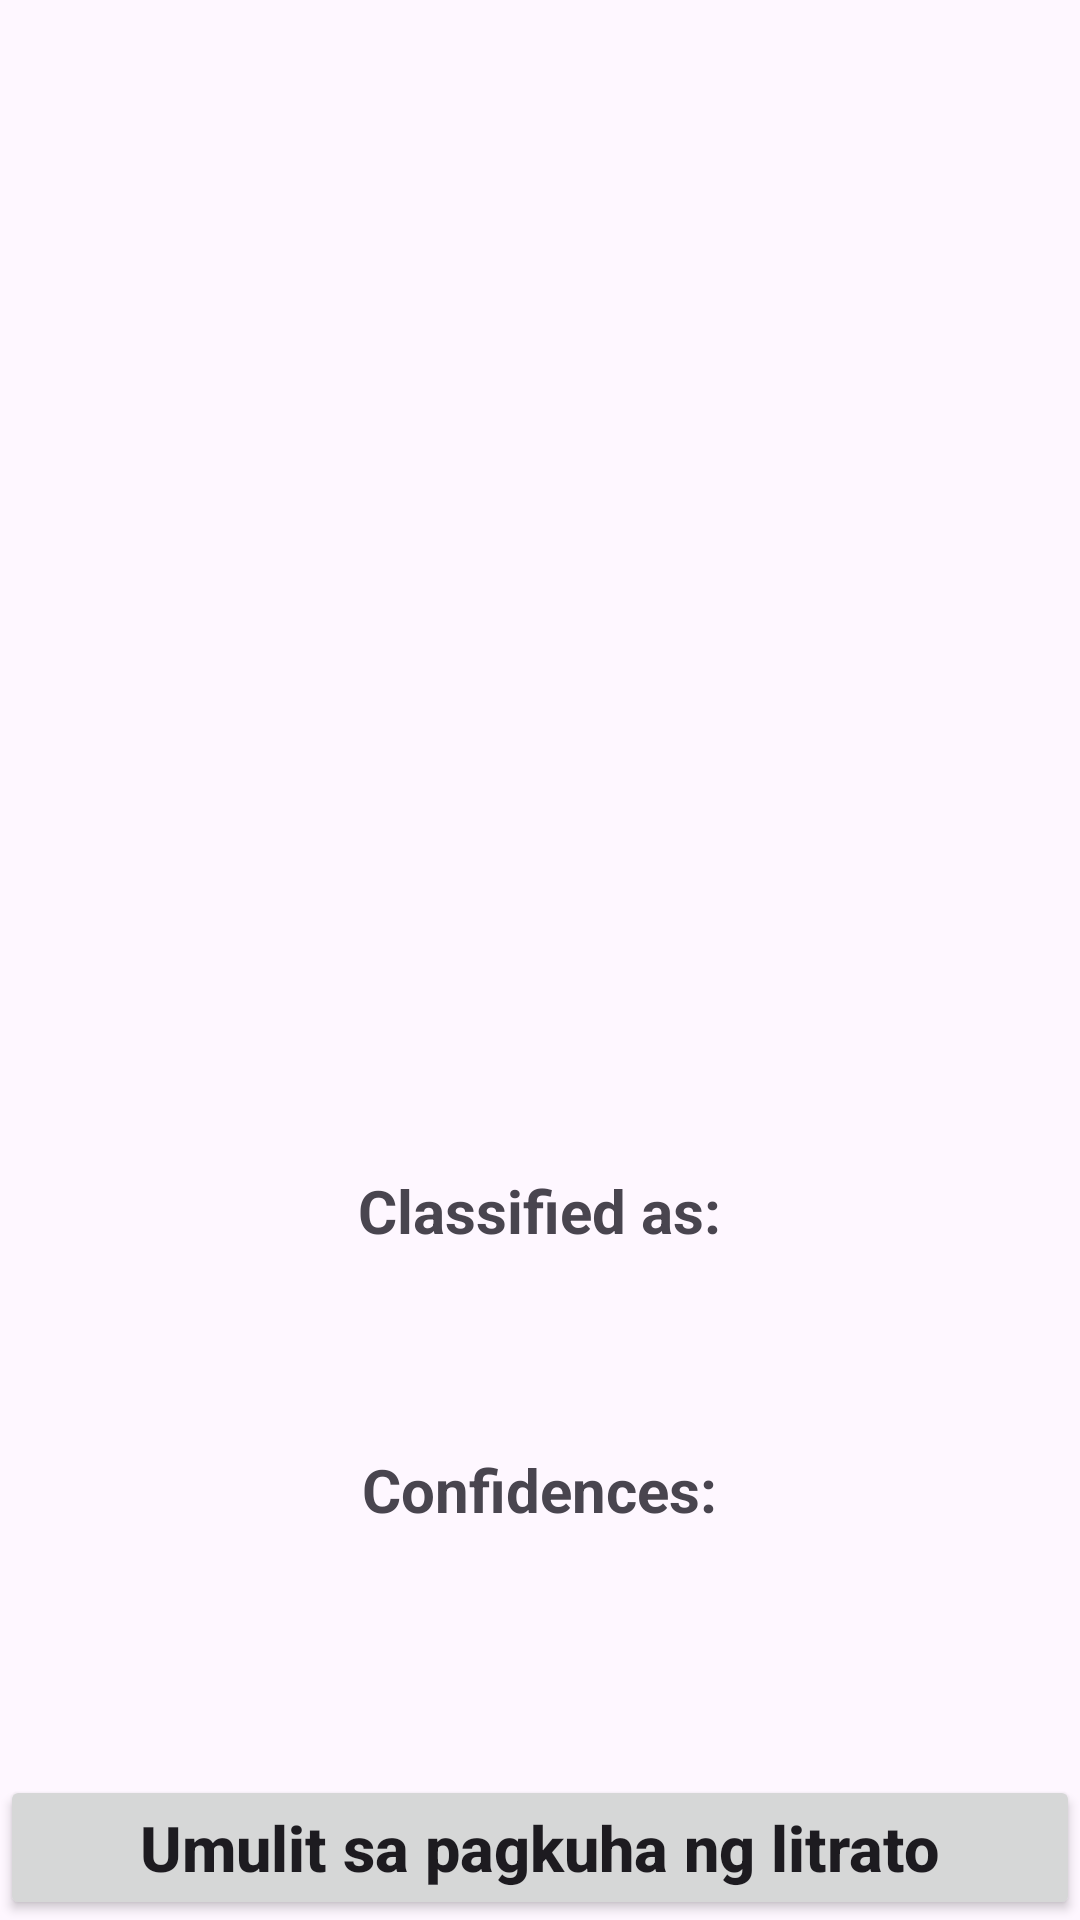

Write the Android layout XML for this screen, with the resource values it uses.
<!-- AndroidManifest.xml: application theme Theme.PalayLeafDiseaseDetector -->
<!-- res/layout/confidence.xml -->
<RelativeLayout xmlns:android="http://schemas.android.com/apk/res/android"
    xmlns:app="http://schemas.android.com/apk/res-auto"
    xmlns:tools="http://schemas.android.com/tools"
    android:layout_width="match_parent"
    android:layout_height="match_parent"
    tools:context=".ConfidenceActivity">

    <Button
        android:layout_width="match_parent"
        android:layout_height="wrap_content"
        android:layout_centerInParent="true"
        android:id="@+id/retakebutton"
        android:text="Umulit sa pagkuha ng litrato"
        android:textAllCaps="false"
        android:layout_alignParentBottom="true"
        android:textSize="21sp"
        android:textStyle="bold"
        />
    <ImageView
        android:layout_width="370sp"
        android:layout_height="370sp"
        android:layout_centerHorizontal="true"
        android:id="@+id/imageView"
        android:layout_marginTop="10sp"
        />
    <TextView
        android:layout_width="wrap_content"
        android:layout_height="wrap_content"
        android:layout_centerHorizontal="true"
        android:text="Classified as:"
        android:textStyle="bold"
        android:textSize="20sp"
        android:id="@+id/classified"
        android:layout_below="@+id/imageView"
        android:layout_marginTop="10sp"
        />
    <TextView
        android:layout_width="wrap_content"
        android:layout_height="wrap_content"
        android:layout_centerHorizontal="true"
        android:text=""
        android:textColor="#C30000"
        android:textStyle="bold"
        android:textSize="27sp"
        android:id="@+id/result"
        android:layout_below="@+id/classified"
        />
    <TextView
        android:layout_width="wrap_content"
        android:layout_height="wrap_content"
        android:id="@+id/confidencesText"
        android:text="Confidences:"
        android:textStyle="bold"
        android:textSize="20sp"
        android:layout_centerHorizontal="true"
        android:layout_below="@+id/result"
        android:layout_marginTop="30sp"
        />
    <TextView
        android:layout_width="wrap_content"
        android:layout_height="wrap_content"
        android:layout_centerHorizontal="true"
        android:text=""
        android:textColor="#000"
        android:textSize="22sp"
        android:id="@+id/confidence"
        android:layout_below="@+id/confidencesText"
        />
</RelativeLayout>
<!-- resources referenced by this layout -->
<resources>
  <style name="Theme.PalayLeafDiseaseDetector" parent="Base.Theme.PalayLeafDiseaseDetector" />
  <style name="Base.Theme.PalayLeafDiseaseDetector" parent="Theme.Material3.DayNight.NoActionBar">
          
          
      </style>
</resources>
